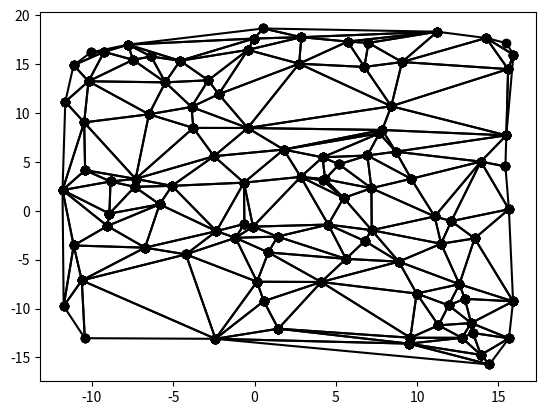

Source code (Python):
#Importing neccesary libraries

import matplotlib.pyplot as pl
import numpy as np
import random


#___DEFINING ALL THE CLASSES WE WILL BE NEEDING__ (with printing and plotting functions for testing)

#Nodes, where measuremets are taken:

class Nodes:
    
    def __init__(self, x, y):
        self.xCoordinate = x
        self.yCoordinate = y
    
    def __str__(self):
        toPrint = " X Cooridnate = " + str(self.xCoordinate) +  "\n y Cooridnate = " + str(self.yCoordinate)
        return toPrint
    
    def __eq__(self, other):
        return self.xCoordinate == other.xCoordinate and self.yCoordinate == other.yCoordinate
    
    def plot(self, color = None):
        pl.scatter(x,y, c = color)

        
#Triangles made up of Nodes:
        
class Triangle:
    
    def __init__(self, point1, point2, point3):
        self.NodeA = [point1.xCoordinate, point1.yCoordinate]
        self.NodeB = [point2.xCoordinate, point2.yCoordinate]
        self.NodeC = [point3.xCoordinate, point3.yCoordinate]
        self.Edgea = [self.NodeB, self.NodeC]
        self.Edgeb = [self.NodeA, self.NodeC]
        self.Edgec = [self.NodeA, self.NodeB]
        
    def __str__(self):
        toPrint = " Node A is: " + str(self.NodeA) + "\n Node B is: " + str(self.NodeB) + "\n Node C is: " + str(self.NodeC) + "\n ____ "
        return toPrint
    
    def __eq__(self, other):
        if ((self.NodeA == (other.NodeA or other.NodeB or other.NodeC)) and (self.NodeB == (other.NodeA or other.NodeB or other.NodeC)) and (self.NodeC == (other.NodeA or other.NodeB or other.NodeC))):
            equal = True
        else:
            equal = False
        return equal
    
    #Checking if a given node is in the circumsircle of the triangle:
    def isPointInCircle(self, point):
        #See: https://en.wikipedia.org/wiki/Delaunay_triangulation
        test_ = [
            [self.NodeA[0] - point.xCoordinate, self.NodeA[1] - point.yCoordinate, ((self.NodeA[0])**2 - (point.xCoordinate)**2) + ((self.NodeA[1])**2 - (point.yCoordinate)**2)],
            [self.NodeB[0] - point.xCoordinate, self.NodeB[1] - point.yCoordinate, ((self.NodeB[0])**2 - (point.xCoordinate)**2) + ((self.NodeB[1])**2 - (point.yCoordinate)**2)],
            [self.NodeC[0] - point.xCoordinate, self.NodeC[1] - point.yCoordinate, ((self.NodeC[0])**2 - (point.xCoordinate)**2) + ((self.NodeC[1])**2 - (point.yCoordinate)**2)]]
    
        test = np.linalg.det(test_)
    
        if (test > 0):
            inside = True
        else:
            inside = False
        
        return inside
    
    #Checking if the triangle shares an edge with another triangle:
    
    def sharesEdgeWith(self, other): #Takes two triangles and tells us if they shar an edge or not
        test_ = (((self.NodeA == other.NodeA) or (self.NodeA == other.NodeB) or (self.NodeA == other.NodeC))
                  and (self.NodeB == other.NodeA) or (self.NodeB == other.NodeB) or (self.NodeB == other.NodeC)
                 or
                 ((self.NodeB == other.NodeA) or (self.NodeB == other.NodeB) or (self.NodeB == other.NodeC))
                  and (self.NodeC == other.NodeA) or (self.NodeC == other.NodeB) or (self.NodeC == other.NodeC)

                 or 
                 ((self.NodeA == other.NodeA) or (self.NodeA == other.NodeB) or (self.NodeA == other.NodeC))
                  and (self.NodeC == other.NodeA) or (self.NodeC == other.NodeB) or (self.NodeC == other.NodeC))
    
            
        if (test_ == True):
            shares = True
        else:
            shares = False
            
        return shares
      
    #Checking if the triangle has a given edge:
          
    def sharesEdge(self, edge):
        test_ = (( ((edge[0] == self.Edgea[0]) and (edge[1] == self.Edgea[1])) or ((edge[0] == self.Edgeb[0]) and (edge[1] == self.Edgeb[1])) or ((edge[0] == self.Edgec[0]) and (edge[1] == self.Edgec[1])) )
                 or
                 ( ((edge[1] == self.Edgea[0]) and (edge[0] == self.Edgea[1])) or ((edge[1] == self.Edgeb[0]) and (edge[0] == self.Edgeb[1])) or ((edge[1] == self.Edgec[0]) and (edge[0] == self.Edgec[1])) )
                 )
    
        if (test_ == True):
            shares = True
        else:
            shares = False
            
        return shares
    
    #Plotting the triangle:
    
    def plot(self):
        toPlotX = [self.NodeA[0], self.NodeB[0], self.NodeC[0]]
        toPlotY = [self.NodeA[1], self.NodeB[1], self.NodeC[1]]
        pl.plot(toPlotX, toPlotY, c = "red")
        pl.scatter(toPlotX,toPlotY, c = "red")
        toPlotX = [self.NodeA[0],  self.NodeC[0]]
        toPlotY = [self.NodeA[1],  self.NodeC[1]]
        pl.plot(toPlotX, toPlotY, c = "red")
        pl.scatter(toPlotX,toPlotY, c = "red")
    
    
    
class Triangulation:
    
    def __init__ (self):
        self.listOfTriangles = []
        
    def __str__(self):
        toPrint = "The triangles in this particular triangulation are:"
        for i in range(len(self.listOfTriangles)):
            toPrint += f"\n Triangle {i+1} is:"
            toPrint += f"\n {self.listOfTriangles[i].NodeA}"
            toPrint += f"\n {self.listOfTriangles[i].NodeB}"
            toPrint += f"\n {self.listOfTriangles[i].NodeC}"
            toPrint += f"\n _____"
        return toPrint
    
    #Adding a triangle to the triangulation:
    
    def addTriangle(self, triangleToAdd):
        self.listOfTriangles.append(triangleToAdd)
        
    #Removeing a triangle to the triangulation:
        
    def removeTriangle(self, triangleToRemove):
        self.listOfTriangles.remove(triangleToRemove)
        
        
    #Plotting the triangulation
    def plotTriangulation(self):
        
        for i in range(len(self.listOfTriangles)):
            toPlotX = []
            toPlotY = []
            for j in range(1):
                toPlotX = [self.listOfTriangles[i].NodeA[0], self.listOfTriangles[i].NodeB[0], self.listOfTriangles[i].NodeC[0]]
                toPlotY = [self.listOfTriangles[i].NodeA[1], self.listOfTriangles[i].NodeB[1], self.listOfTriangles[i].NodeC[1]]
                pl.plot(toPlotX, toPlotY, c = "black")
                pl.scatter(toPlotX,toPlotY, c = "black")
                toPlotX = [self.listOfTriangles[i].NodeA[0],  self.listOfTriangles[i].NodeC[0]]
                toPlotY = [self.listOfTriangles[i].NodeA[1],  self.listOfTriangles[i].NodeC[1]]
                pl.plot(toPlotX, toPlotY, c = "black")
                pl.scatter(toPlotX,toPlotY, c = "black")
        pl.show()

#___DEFINING ALL THE FUNCTIONS WE WILL BE NEEDING__
    
    
#Generating a random number between a and b, to help with testing:
def RandomBetween (a, b):
    Rand = random.random()*(b-a) + a
    return Rand     
            
#Making a list of triangles unique (This is really slow but i cant order this so this is the best idea i have)

def makeUnique(listOfTriangles):
    toRemove = []
    for i in range(len(listOfTriangles)):
        search_ = listOfTriangles[i]
        for j in range(i, len(listOfTriangles)):
            if (search_ == listOfTriangles[j]):
                toRemove.append(listOfTriangles[j])
    
    for i in range(len(toRemove)):
        listOfTriangles.remove(toRemove[i])
    
    return listOfTriangles
                

#Given the set of points, in two lists of x and y coordinates, making them into a list of Nodes as defined above:       

def makePointList(x,y):
    #Creating the list that will hold the points
    pointList = []
    for i in range(len(x)):
        Node_ = Nodes(x[i], y[i])
        pointList.append(Node_)
    
    return pointList

#Create Supertriangle (The triangle that will definately contain all points given)
    
def makeSuperTriangle(x,y):
    #See https://web.mit.edu/alexmv/Public/6.850-lectures/lecture09.pdf
    
    M = max([max(x), max(y)])
    superA = Nodes(3 * M, 0)
    superB = Nodes(0, 3 * M)
    superC = Nodes(-3 * M, -3 * M)
    superTriangle = Triangle(superA, superB, superC)
    
    return superTriangle

#The Boyer-Watson algorthm for making the optimal triangulation: (https://www.youtube.com/watch?v=GctAunEuHt4)

def delunayTriangulation(x,y): 
    
    #Making the cooordinates into points
    pointList = makePointList(x,y)
    
    
    #Creating the supertriangle:
    superTriangle = makeSuperTriangle(x,y)
   
    
    #Creating the triangulation and adding the super triangle
    delunay = Triangulation()
    delunay.addTriangle(superTriangle)

    
    #Going over adding each point one by one and making a new mesh:
    
    for i in range(len(pointList)):
        
        #Creating a list of bad triangles
        badTriangles = Triangulation()
        
        #Finding the bad triangles:
        for j in range(len(delunay.listOfTriangles)):
            if (delunay.listOfTriangles[j].isPointInCircle(pointList[i])):
                badTriangles.addTriangle(delunay.listOfTriangles[j])
    
 
        
        #Adding the new edges
        for k in range(len(badTriangles.listOfTriangles)):
            
            #First seeing if the given bad triangle shares an edge with other bad traingles
            badTraingle_ = badTriangles.listOfTriangles[k]
            sharesA = 0
            sharesB = 0
            sharesC = 0
            
            for l in range(len(badTriangles.listOfTriangles)):
                if (badTriangles.listOfTriangles[l].sharesEdge(badTraingle_.Edgea)):
                    sharesA += 1
                if (badTriangles.listOfTriangles[l].sharesEdge(badTraingle_.Edgeb)):
                    sharesB += 1
                if (badTriangles.listOfTriangles[l].sharesEdge(badTraingle_.Edgec)):
                    sharesC += 1
            
            #The 3 new triangles that I might want to add (I only want to add the ones that are not shared by two bad triangles)
            newTriangle1 = Triangle(Nodes(badTriangles.listOfTriangles[k].NodeA[0], badTriangles.listOfTriangles[k].NodeA[1]), Nodes(badTriangles.listOfTriangles[k].NodeB[0], badTriangles.listOfTriangles[k].NodeB[1]), pointList[i])
            newTriangle2 = Triangle(Nodes(badTriangles.listOfTriangles[k].NodeB[0], badTriangles.listOfTriangles[k].NodeB[1]), Nodes(badTriangles.listOfTriangles[k].NodeC[0], badTriangles.listOfTriangles[k].NodeC[1]), pointList[i])
            newTriangle3 = Triangle(Nodes(badTriangles.listOfTriangles[k].NodeC[0], badTriangles.listOfTriangles[k].NodeC[1]), Nodes(badTriangles.listOfTriangles[k].NodeA[0], badTriangles.listOfTriangles[k].NodeA[1]), pointList[i])
            
            #Adding the right traingles to the triangulation:
            if (sharesC < 2): #Two since it will always share the edge with itself
                delunay.addTriangle(newTriangle1)
            #delunay.plotTriangulation()  #This just animates the proscedure
            
                
            if (sharesA < 2): #Two since it will always share the edge with itself
                delunay.addTriangle(newTriangle2)
            #delunay.plotTriangulation() #This just animates the proscedure
            
            if (sharesB < 2): #Two since it will always share the edge with itself
                delunay.addTriangle(newTriangle3)
            #delunay.plotTriangulation() #This just animates the proscedure
                
        #Delete the bad triangles:
        for m in range(len(badTriangles.listOfTriangles)):

            delunay.removeTriangle(badTriangles.listOfTriangles[m])
            #delunay.plotTriangulation() #This just animates the proscedure
              
    #Delete all triangles containing vertecies from the super triangle
       
    toRemove = []
    
    for n in range(len(delunay.listOfTriangles)):

        if ((delunay.listOfTriangles[n].NodeA == superTriangle.NodeA or delunay.listOfTriangles[n].NodeA == superTriangle.NodeB) or (delunay.listOfTriangles[n].NodeA == superTriangle.NodeC) or
            (delunay.listOfTriangles[n].NodeB == superTriangle.NodeA or delunay.listOfTriangles[n].NodeB == superTriangle.NodeB) or (delunay.listOfTriangles[n].NodeB == superTriangle.NodeC) or
            (delunay.listOfTriangles[n].NodeC == superTriangle.NodeA or delunay.listOfTriangles[n].NodeC == superTriangle.NodeB) or (delunay.listOfTriangles[n].NodeC == superTriangle.NodeC)
            ) :
                
            toRemove.append(delunay.listOfTriangles[n])
            
    for o in range(len(toRemove)):
        delunay.listOfTriangles.remove(toRemove[o])
        #delunay.plotTriangulation()  #This just animates the proscedure
    
    return delunay
    
    


#Testing the function:


#Generating a random set of n points:

n = 100

x = []
y = []

for i in range(n):
    x.append(RandomBetween(-12,16))
    y.append(RandomBetween(-16,19))


#Running and plotting the function:
    
delunayTriangulation1 = delunayTriangulation(x,y)
delunayTriangulation1.plotTriangulation()
